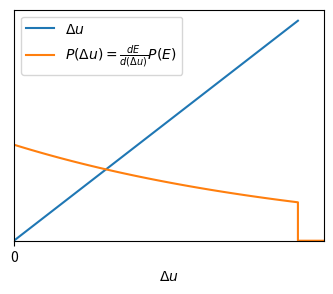

Reproduce this figure in Python.
#!/home/ocean/anaconda3/bin/python3
from numpy import cos, arccos, sin, arctan, tan, pi, sqrt; from numpy import array as ary; import numpy as np; tau = 2*pi
from matplotlib import pyplot as plt

alpha=0.4

x=np.linspace(alpha,1)
#Create the square distribution
fig,ax = plt.subplots()
x_rect=np.concatenate([[0,alpha],x,[1]])
y=alpha*(x-x+1)#hack to make y=alpha with the same shape of x, quickly.
y_rect=np.concatenate([[0,0],y,[0]])

Figure = "Fig2"

if Figure=="Fig1":
	#Create other distributions
	y2=np.log(1/x)

	#Make plot
	ax.plot(x_rect,y_rect,label="P(E)")
	ax.plot(x,y2,label=r"$\Delta$ u(E)")

	#Set x axes
	ax.set_xticks([alpha,1])
	ax.set_xticklabels([r"$\alpha E_i$",r"$E_i$"])
	ax.set_xlabel(r"Final energy after collision $E_f$")

if Figure=="Fig2":
	x2 = np.linspace(0,-np.log(alpha))
	y2 = x2
	ax.plot(x2,y2,label="$ \Delta u$")
	#make prob dist look nicer
	x2rect=np.concatenate([[0],x2,[-np.log(alpha),1]])
	y2rect=np.concatenate([[0],0.4*np.e**(-x2),[0,0]])
	ax.plot(x2rect,y2rect,label=r"$P(\Delta u)=\frac{dE}{d(\Delta u)}P(E)$")
	ax.set_xlabel(r"$\Delta u$")
	ax.set_xticks([0,np.log(-alpha)])
	ax.set_xticklabels(["0",r"-ln($\alpha$)"])


if Figure=="Fig3":
	xlong=np.linspace(0,1)
	ylong=np.log(1/xlong)
	ax.plot(x_rect,y_rect,label="P(E)")
	ax.plot(xlong,ylong,label=r"$\Delta$ u(E)")
	if "Dotted line":
		xdot=[]
		ydot=[]
		xdot.append(1)
		ydot.append(1)
	ax.plot(xdot,ydot, linestyle="--")

#set y axes, legend, and save.
ax.set_xlim(0,1)
ax.set_ylim(bottom=0)
ax.set_yticks([])
ax.legend()
fig.set_size_inches(4,3)
plt.savefig(Figure+".png",bbox_inches="tight")#Necessary for saving the thing properly
print("Saved "+Figure+".png")
